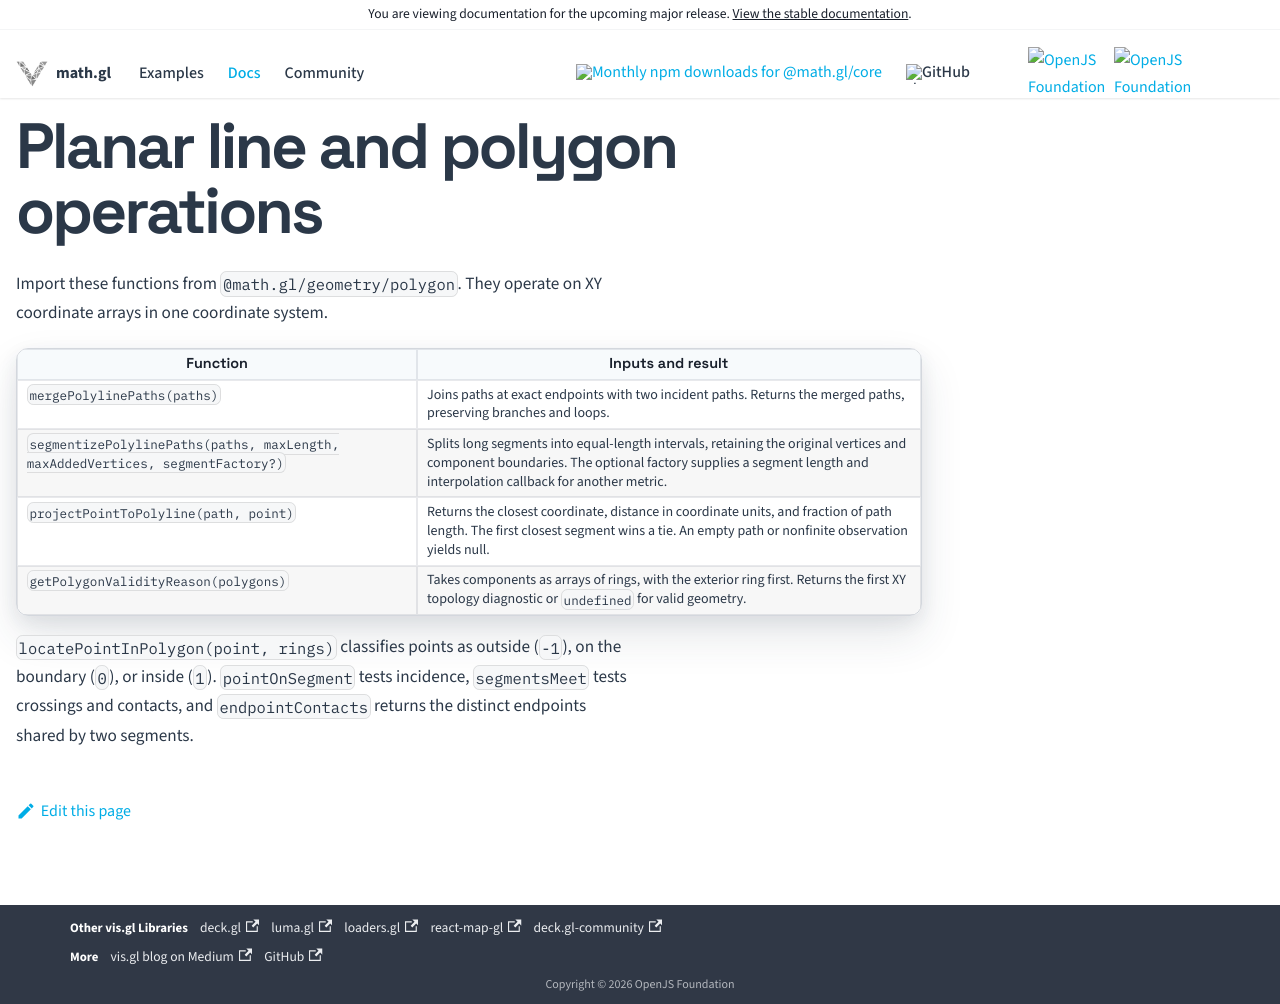

repository: visgl/math.gl · page: next/docs/modules/geometry/polygon/api-reference/planar-topology.html · generator: docusaurus

# Planar line and polygon operations

Import these functions from `@math.gl/geometry/polygon`. They operate on XY
coordinate arrays in one coordinate system.

| Function | Inputs and result |
| --- | --- |
| `mergePolylinePaths(paths)` | Joins paths at exact endpoints with two incident paths. Returns the merged paths, preserving branches and loops. |
| `segmentizePolylinePaths(paths, maxLength, maxAddedVertices, segmentFactory?)` | Splits long segments into equal-length intervals, retaining the original vertices and component boundaries. The optional factory supplies a segment length and interpolation callback for another metric. |
| `projectPointToPolyline(path, point)` | Returns the closest coordinate, distance in coordinate units, and fraction of path length. The first closest segment wins a tie. An empty path or nonfinite observation yields null. |
| `getPolygonValidityReason(polygons)` | Takes components as arrays of rings, with the exterior ring first. Returns the first XY topology diagnostic or `undefined` for valid geometry. |

`locatePointInPolygon(point, rings)` classifies points as outside (`-1`), on
the boundary (`0`), or inside (`1`). `pointOnSegment` tests incidence,
`segmentsMeet` tests crossings and contacts, and `endpointContacts` returns
the distinct endpoints shared by two segments.
